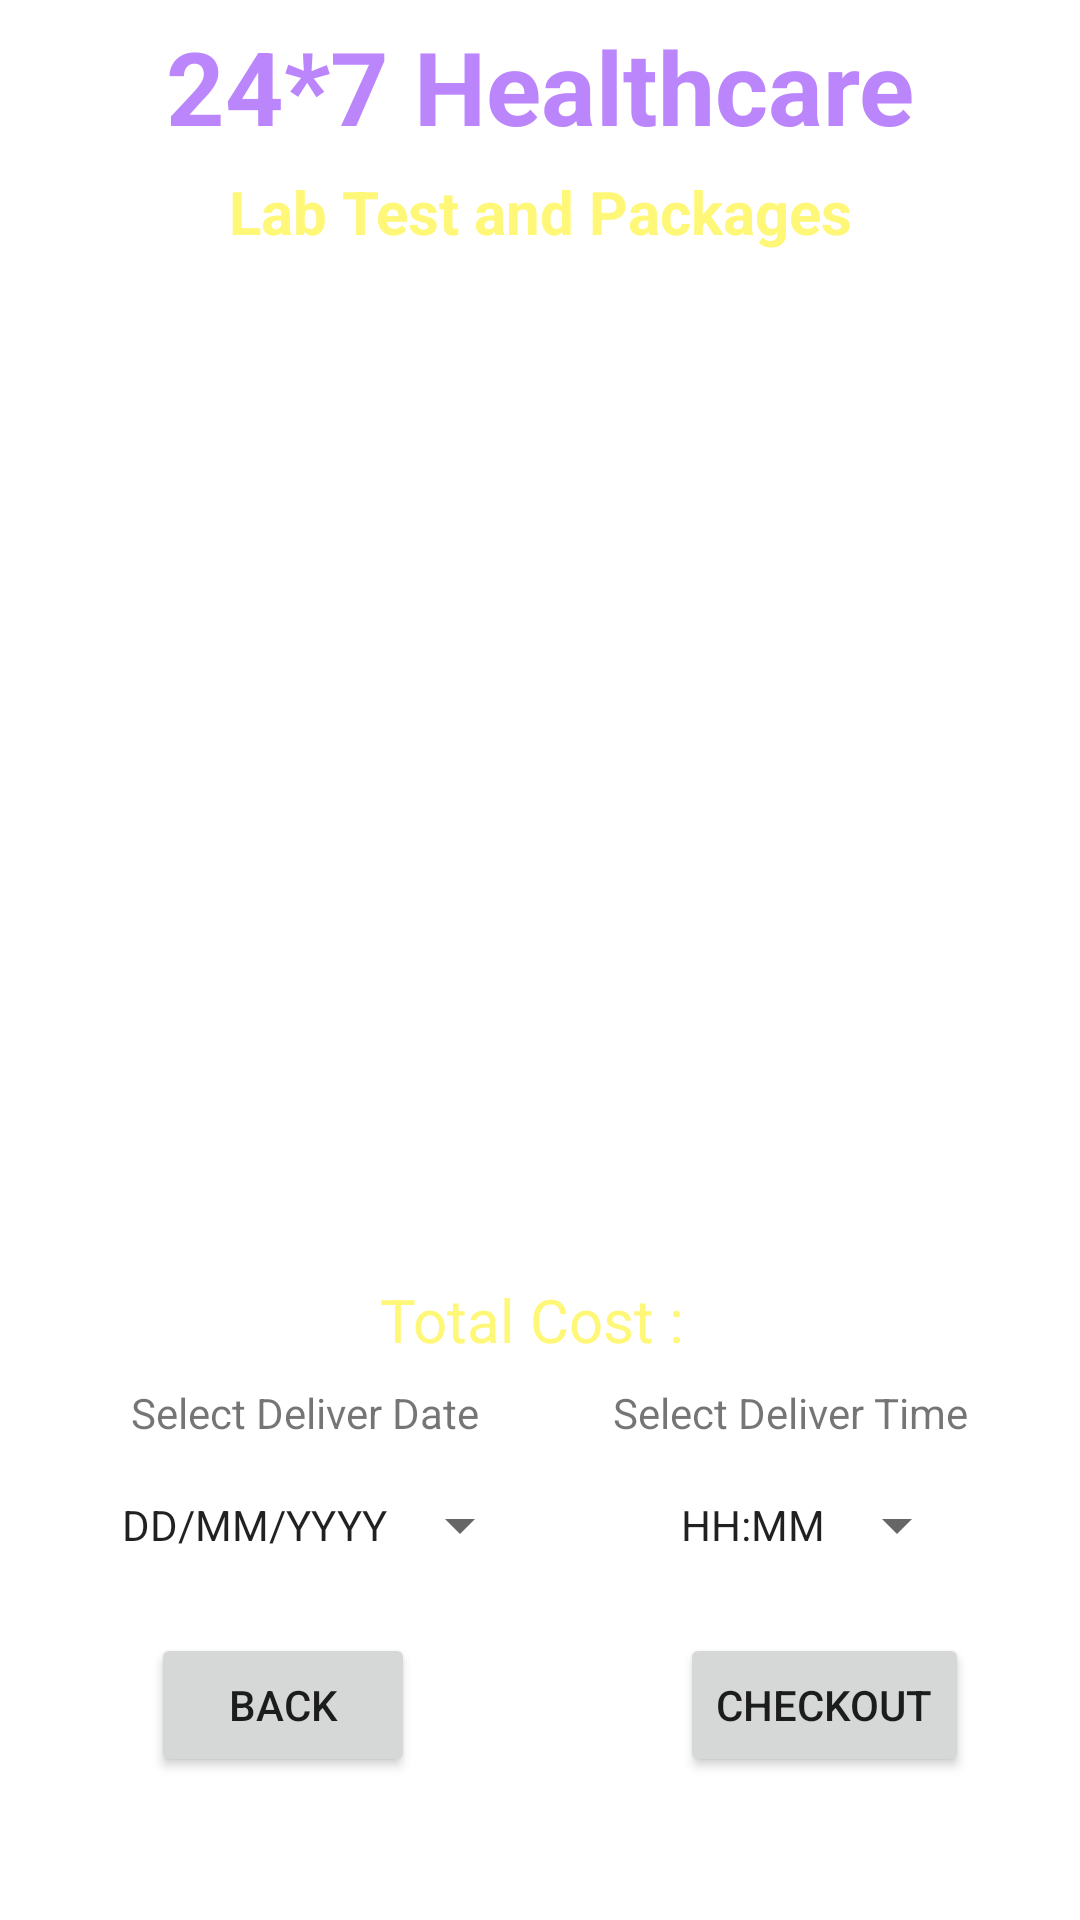

Layout XML and referenced resources for this Android screen:
<!-- AndroidManifest.xml: application theme Theme.RemotePatientMonitoringSystem -->
<!-- res/layout/activity_cart_lab.xml -->
<?xml version="1.0" encoding="utf-8"?>
<androidx.constraintlayout.widget.ConstraintLayout xmlns:android="http://schemas.android.com/apk/res/android"
    xmlns:app="http://schemas.android.com/apk/res-auto"
    xmlns:tools="http://schemas.android.com/tools"
    android:layout_width="match_parent"
    android:layout_height="match_parent"
    android:background="@drawable/background"
    tools:context=".CartLabActivity">

    <TextView
        android:id="@+id/textViewLTName"
        android:layout_width="wrap_content"
        android:layout_height="wrap_content"
        android:text="24*7 Healthcare"
        android:textColor="@color/purple_200"
        android:textSize="34sp"
        android:textStyle="bold"
        app:layout_constraintBottom_toBottomOf="parent"
        app:layout_constraintEnd_toEndOf="parent"
        app:layout_constraintStart_toStartOf="parent"
        app:layout_constraintTop_toTopOf="parent"
        app:layout_constraintVertical_bias="0.01" />

    <TextView
        android:id="@+id/textViewHADTitle"
        android:layout_width="wrap_content"
        android:layout_height="wrap_content"
        android:text="Lab Test and Packages"
        android:textColor="@color/YellowLight"
        android:textSize="20sp"
        android:textStyle="bold"
        app:layout_constraintBottom_toBottomOf="parent"
        app:layout_constraintEnd_toEndOf="parent"
        app:layout_constraintStart_toStartOf="parent"
        app:layout_constraintTop_toBottomOf="@+id/textViewLTName"
        app:layout_constraintVertical_bias="0.01" />

    <TextView
        android:id="@+id/textViewBMDPackageName"
        android:layout_width="wrap_content"
        android:layout_height="wrap_content"
        android:text="Deliver Location : HWH"
        android:textColor="@color/colorWhite"
        android:textSize="16sp"
        android:textStyle="bold"
        app:layout_constraintBottom_toBottomOf="parent"
        app:layout_constraintEnd_toEndOf="parent"
        app:layout_constraintHorizontal_bias="0.497"
        app:layout_constraintStart_toStartOf="parent"
        app:layout_constraintTop_toBottomOf="@+id/textViewLTName"
        app:layout_constraintVertical_bias="0.059" />

    <ListView
        android:id="@+id/listViewHA"
        android:layout_width="343dp"
        android:layout_height="302dp"
        android:layout_margin="10dp"
        android:layout_marginTop="12dp"
        app:layout_constraintEnd_toEndOf="@+id/textViewBMDPackageName"
        app:layout_constraintStart_toStartOf="@+id/textViewBMDPackageName"
        app:layout_constraintTop_toBottomOf="@+id/textViewBMDPackageName" />

    <TextView
        android:id="@+id/textViewBMCartTotalCost"
        android:layout_width="wrap_content"
        android:layout_height="wrap_content"
        android:layout_marginTop="8dp"
        android:text="Total Cost : "
        android:textColor="@color/YellowLight"
        android:textSize="20sp"
        app:layout_constraintEnd_toEndOf="parent"
        app:layout_constraintStart_toStartOf="parent"
        app:layout_constraintTop_toBottomOf="@+id/listViewHA" />

    <TextView
        android:id="@+id/textBMCartSelectDate"
        android:layout_width="wrap_content"
        android:layout_height="wrap_content"
        android:layout_marginTop="8dp"
        android:text="Select Deliver Date"
        app:layout_constraintEnd_toEndOf="parent"
        app:layout_constraintHorizontal_bias="0.179"
        app:layout_constraintStart_toStartOf="parent"
        app:layout_constraintTop_toBottomOf="@+id/textViewBMCartTotalCost" />

    <Button
        android:id="@+id/buttonBMCartDate"
        style="?android:spinnerStyle"
        android:layout_width="wrap_content"
        android:layout_height="wrap_content"
        android:layout_marginTop="4dp"
        android:text="DD/MM/YYYY"
        app:layout_constraintEnd_toEndOf="parent"
        app:layout_constraintHorizontal_bias="0.182"
        app:layout_constraintStart_toStartOf="parent"
        app:layout_constraintTop_toBottomOf="@+id/textBMCartSelectDate" />

    <TextView
        android:id="@+id/textCartSelectTime"
        android:layout_width="wrap_content"
        android:layout_height="wrap_content"
        android:layout_marginTop="8dp"
        android:text="Select Deliver Time"
        app:layout_constraintEnd_toEndOf="parent"
        app:layout_constraintHorizontal_bias="0.845"
        app:layout_constraintStart_toStartOf="parent"
        app:layout_constraintTop_toBottomOf="@+id/textViewBMCartTotalCost" />

    <Button
        android:id="@+id/buttonCartTime"
        style="?android:spinnerStyle"
        android:layout_width="wrap_content"
        android:layout_height="wrap_content"
        android:layout_marginTop="4dp"
        android:text="HH:MM"
        app:layout_constraintEnd_toEndOf="parent"
        app:layout_constraintHorizontal_bias="0.86"
        app:layout_constraintStart_toStartOf="parent"
        app:layout_constraintTop_toBottomOf="@+id/textCartSelectTime" />

    <Button
        android:id="@+id/buttonHADBack"
        android:layout_width="wrap_content"
        android:layout_height="wrap_content"
        android:layout_marginBottom="36dp"
        android:text="checkout"
        app:layout_constraintBottom_toBottomOf="parent"
        app:layout_constraintEnd_toEndOf="parent"
        app:layout_constraintHorizontal_bias="0.86"
        app:layout_constraintStart_toStartOf="parent"
        app:layout_constraintTop_toBottomOf="@+id/buttonCartTime" />

    <Button
        android:id="@+id/buttonBMCartBack"
        android:layout_width="wrap_content"
        android:layout_height="wrap_content"
        android:layout_marginBottom="36dp"
        android:text="Back"
        app:layout_constraintBottom_toBottomOf="parent"
        app:layout_constraintEnd_toEndOf="parent"
        app:layout_constraintHorizontal_bias="0.185"
        app:layout_constraintStart_toStartOf="parent"
        app:layout_constraintTop_toBottomOf="@+id/buttonBMCartDate" />

</androidx.constraintlayout.widget.ConstraintLayout>
<!-- resources referenced by this layout -->
<resources>
  <color name="YellowLight">#fff777</color>
  <color name="colorWhite">#FFFFFF</color>
  <color name="purple_200">#FFBB86FC</color>
  <style name="Theme.RemotePatientMonitoringSystem" parent="Theme.MaterialComponents.DayNight.NoActionBar">
          
          <item name="colorPrimary">@color/purple_500</item>
          <item name="colorPrimaryVariant">@color/purple_700</item>
          <item name="colorOnPrimary">@color/white</item>
          
          <item name="colorSecondary">@color/teal_200</item>
          <item name="colorSecondaryVariant">@color/teal_700</item>
          <item name="colorOnSecondary">@color/black</item>
          
          <item name="android:statusBarColor" tools:targetApi="21">?attr/colorPrimaryVariant</item>
          
      </style>
  <color name="purple_500">#FF6200EE</color>
  <color name="purple_700">#FF3700B3</color>
  <color name="white">#FFFFFFFF</color>
  <color name="teal_200">#FF03DAC5</color>
  <color name="teal_700">#FF018786</color>
  <color name="black">#FF000000</color>
</resources>
